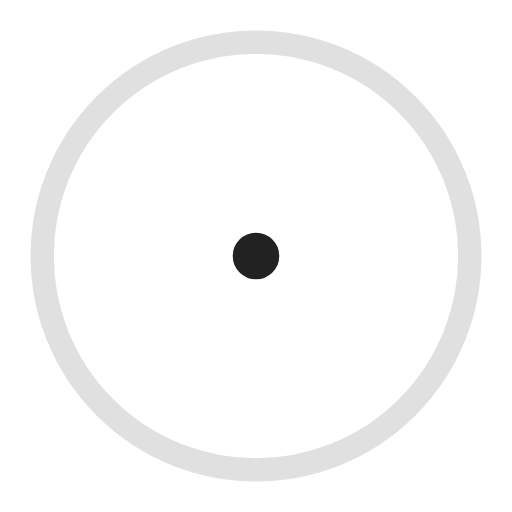
t = 0.00 s
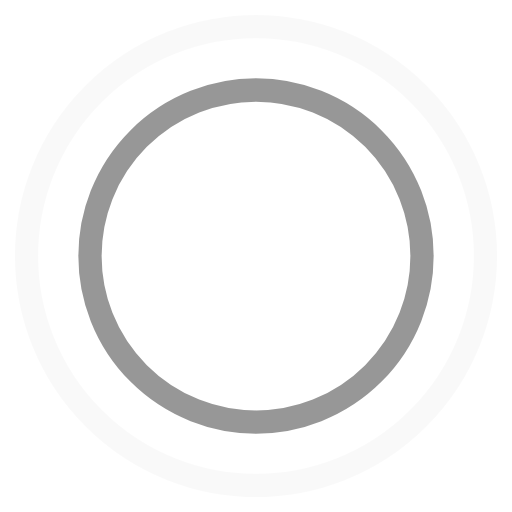
t = 0.45 s
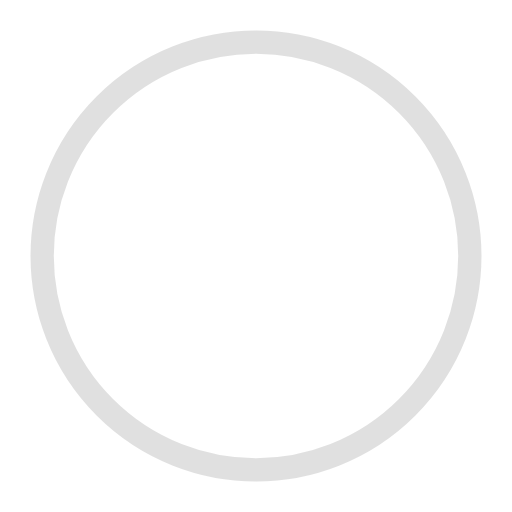
t = 0.90 s
t = 1.35 s: frame unchanged from t = 0.45 s, image omitted

The animated SVG that drew these frames (rendered in a browser with its animation timeline set to each time). Animation: 4 SMIL elements (animate=4); one cycle of 1.80 s, repeats indefinitely.

<!-- By Sam Herbert (@sherb), for everyone. More @ http://goo.gl/7AJzbL -->
<svg width="44" height="44" viewBox="0 0 44 44" xmlns="http://www.w3.org/2000/svg" stroke="#222">
    <g fill="none" fill-rule="evenodd" stroke-width="2">
        <circle cx="22" cy="22" r="1">
            <animate attributeName="r"
                begin="0s" dur="1.8s"
                values="1; 20"
                calcMode="spline"
                keyTimes="0; 1"
                keySplines="0.165, 0.84, 0.44, 1"
                repeatCount="indefinite" />
            <animate attributeName="stroke-opacity"
                begin="0s" dur="1.8s"
                values="1; 0"
                calcMode="spline"
                keyTimes="0; 1"
                keySplines="0.3, 0.61, 0.355, 1"
                repeatCount="indefinite" />
        </circle>
        <circle cx="22" cy="22" r="1">
            <animate attributeName="r"
                begin="-0.9s" dur="1.8s"
                values="1; 20"
                calcMode="spline"
                keyTimes="0; 1"
                keySplines="0.165, 0.84, 0.44, 1"
                repeatCount="indefinite" />
            <animate attributeName="stroke-opacity"
                begin="-0.9s" dur="1.8s"
                values="1; 0"
                calcMode="spline"
                keyTimes="0; 1"
                keySplines="0.3, 0.61, 0.355, 1"
                repeatCount="indefinite" />
        </circle>
    </g>
</svg>
